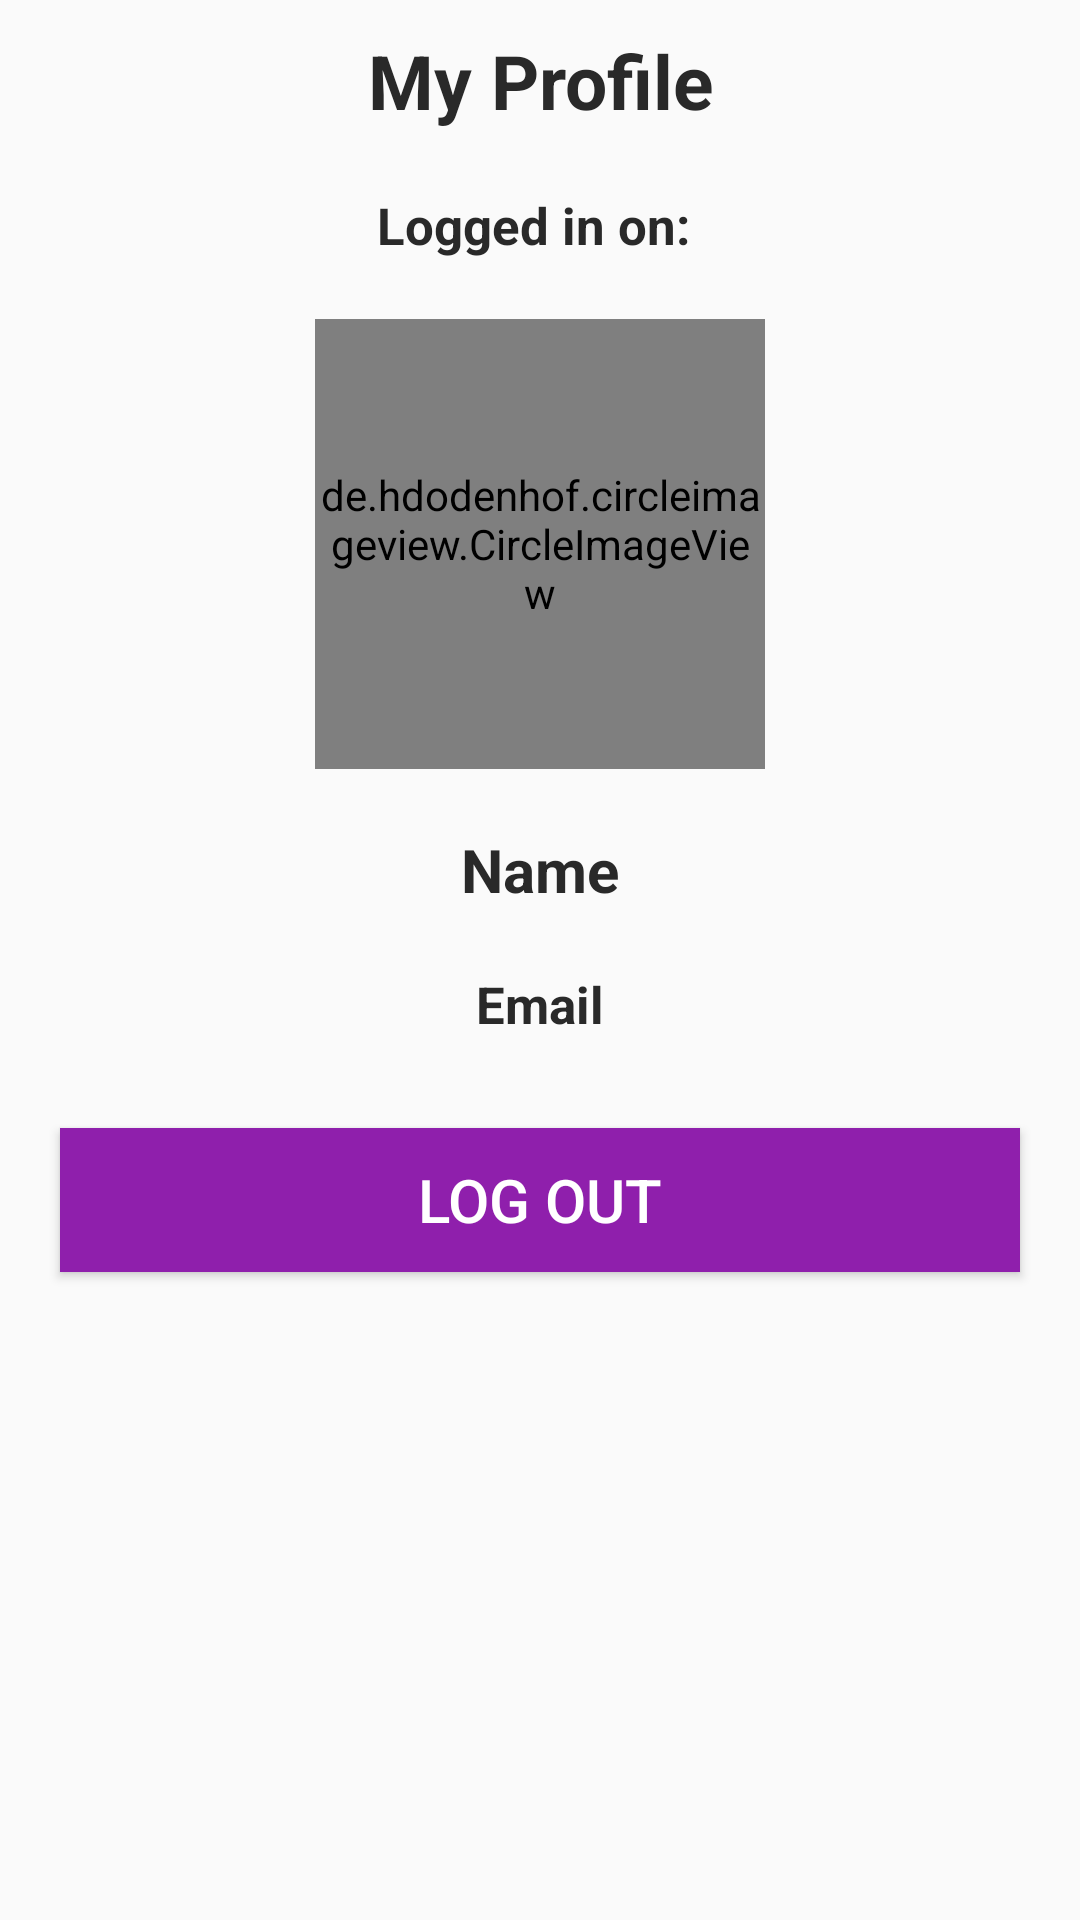

Android layout source for this screen:
<!-- AndroidManifest.xml: application theme Theme.PocketWiseExpenseManager -->
<!-- res/layout/activity_account.xml -->
<?xml version="1.0" encoding="utf-8"?>
<LinearLayout
    android:orientation="vertical"
    xmlns:android="http://schemas.android.com/apk/res/android"
    xmlns:app="http://schemas.android.com/apk/res-auto"
    xmlns:tools="http://schemas.android.com/tools"
    android:layout_width="match_parent"
    android:layout_height="match_parent"
    tools:context=".AccountActivity">
    <TextView
        android:id="@+id/mTvMyProfile"
        android:layout_width="match_parent"
        android:layout_height="wrap_content"
        android:text="My Profile"
        android:textSize="25sp"
        android:gravity="center"
        android:textStyle="bold"
        android:layout_margin="10dp"/>
    <TextView
        android:id="@+id/mTvLoggedInOn"
        android:layout_width="match_parent"
        android:layout_height="wrap_content"
        android:text="Logged in on: "
        android:textSize="17sp"
        android:gravity="center"
        android:textStyle="bold"
        android:layout_margin="10dp"/>
    <de.hdodenhof.circleimageview.CircleImageView
        android:id="@+id/imgProfile"
        android:layout_width="150dp"
        android:layout_height="150dp"
        android:layout_gravity="center"
        android:src="@mipmap/profile_placeholder"
        android:layout_margin="10dp"/>
    <TextView
        android:id="@+id/mTvName"
        android:layout_width="match_parent"
        android:layout_height="wrap_content"
        android:text="Name"
        android:textSize="20sp"
        android:textColor="@color/text_main"
        android:gravity="center"
        android:textStyle="bold"
        android:layout_margin="10dp"/>
    <TextView
        android:id="@+id/mTvEmail"
        android:layout_width="match_parent"
        android:layout_height="wrap_content"
        android:text="Email"
        android:textColor="@color/text_main"
        android:textSize="17sp"
        android:gravity="center"
        android:textStyle="bold"
        android:layout_margin="10dp"/>
    <Button
        android:id="@+id/mBtnLogout"
        android:layout_width="match_parent"
        android:layout_height="wrap_content"
        android:text="Log Out"
        android:background="@color/pocketWise_purple"
        android:textSize="20sp"
        android:layout_margin="20dp"
        android:textColor="@color/white"/>

</LinearLayout>
<!-- resources referenced by this layout -->
<resources>
  <color name="pocketWise_purple">#8F1FAC</color>
  <color name="text_main">#292929</color>
  <color name="white">#FFFFFFFF</color>
  <!-- mipmap profile_placeholder: png bitmap (mipmap-hdpi, 9302 bytes) -->
  <style name="Theme.PocketWiseExpenseManager" parent="Theme.MaterialComponents.Light.DarkActionBar.Bridge">
          
          <item name="colorPrimary">@color/pocketWise_purple</item>
          <item name="colorPrimaryVariant">@color/pocketWise_purple</item>
          <item name="colorOnPrimary">@color/white</item>
          
          <item name="colorSecondary">@color/teal_200</item>
          <item name="colorSecondaryVariant">@color/teal_700</item>
          <item name="colorOnSecondary">@color/black</item>
          
          <item name="android:statusBarColor" tools:targetApi="l">?attr/colorPrimaryVariant</item>
          
          <item name="android:textColor">@color/text_main</item>
          <item name="colorControlActivated">@color/pocketWise_purple</item>
      </style>
  <color name="teal_200">#FF03DAC5</color>
  <color name="teal_700">#FF018786</color>
  <color name="black">#FF000000</color>
</resources>
